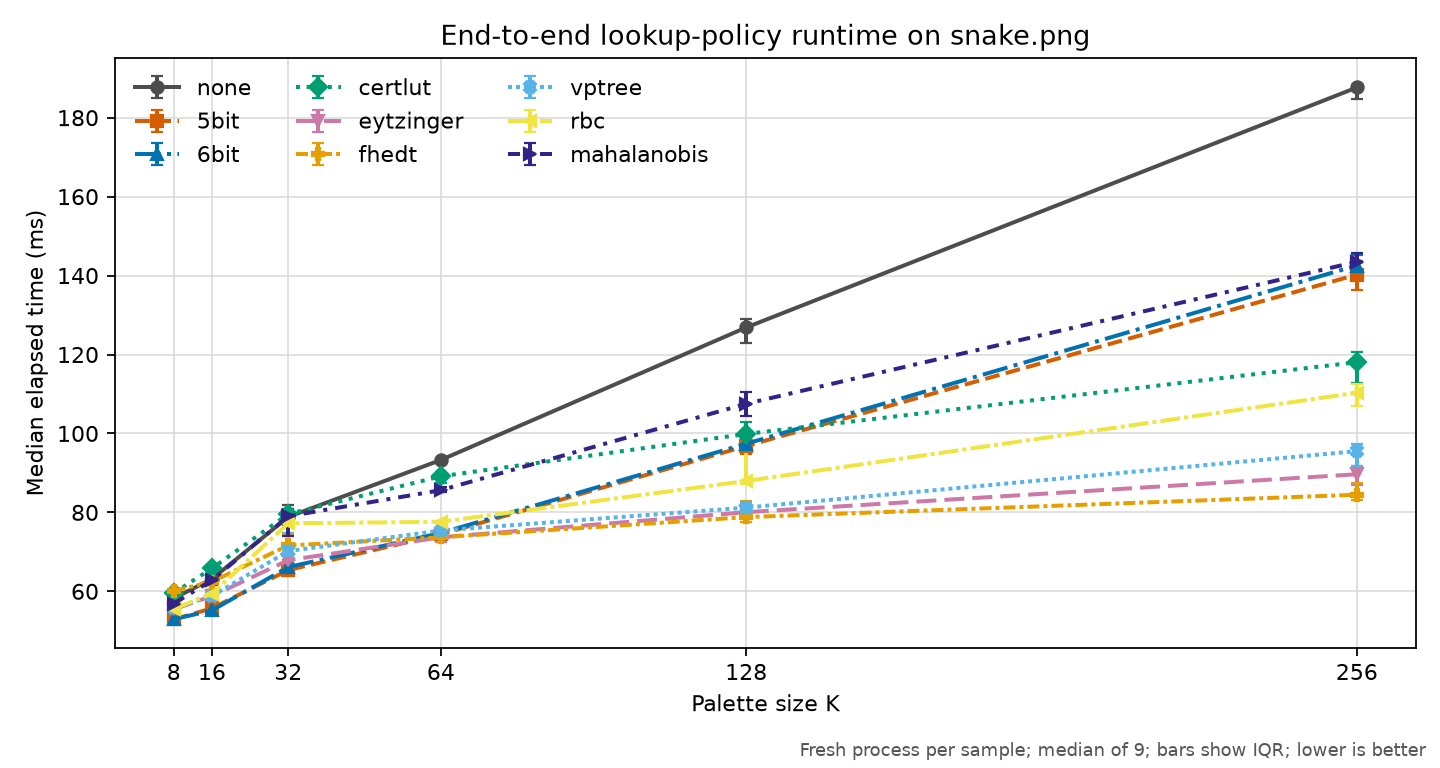

Data behind this chart, as committed beside it:
revision, platform, input, colors, policy, runs, median_seconds, q1_seconds, q3_seconds, min_seconds, max_seconds, speedup_vs_none, command
6c9b478c91f5ac5637519fdcdda10f1d1fe0d49d, macOS-26.5.1-arm64-arm-64bit-Mach-O, images/snake.png, 8, none, 9, 0.05822, 0.05811, 0.05829, 0.05748, 0.05862, 1.0, {img2sixel} --threads=1 --precision=8bit…
6c9b478c91f5ac5637519fdcdda10f1d1fe0d49d, macOS-26.5.1-arm64-arm-64bit-Mach-O, images/snake.png, 8, 5bit, 9, 0.05289, 0.05255, 0.05318, 0.05234, 0.05429, 1.101, {img2sixel} --threads=1 --precision=8bit…
6c9b478c91f5ac5637519fdcdda10f1d1fe0d49d, macOS-26.5.1-arm64-arm-64bit-Mach-O, images/snake.png, 8, 6bit, 9, 0.05294, 0.05271, 0.05325, 0.05212, 0.05491, 1.1, {img2sixel} --threads=1 --precision=8bit…
6c9b478c91f5ac5637519fdcdda10f1d1fe0d49d, macOS-26.5.1-arm64-arm-64bit-Mach-O, images/snake.png, 8, certlut, 9, 0.05958, 0.05917, 0.05978, 0.05889, 0.06143, 0.9773, {img2sixel} --threads=1 --precision=8bit…
6c9b478c91f5ac5637519fdcdda10f1d1fe0d49d, macOS-26.5.1-arm64-arm-64bit-Mach-O, images/snake.png, 8, eytzinger, 9, 0.05545, 0.05539, 0.05573, 0.05517, 0.05591, 1.05, {img2sixel} --threads=1 --precision=8bit…
6c9b478c91f5ac5637519fdcdda10f1d1fe0d49d, macOS-26.5.1-arm64-arm-64bit-Mach-O, images/snake.png, 8, fhedt, 9, 0.0601, 0.06, 0.06043, 0.05993, 0.06131, 0.9687, {img2sixel} --threads=1 --precision=8bit…
6c9b478c91f5ac5637519fdcdda10f1d1fe0d49d, macOS-26.5.1-arm64-arm-64bit-Mach-O, images/snake.png, 8, vptree, 9, 0.05569, 0.05551, 0.05597, 0.05511, 0.0572, 1.045, {img2sixel} --threads=1 --precision=8bit…
6c9b478c91f5ac5637519fdcdda10f1d1fe0d49d, macOS-26.5.1-arm64-arm-64bit-Mach-O, images/snake.png, 8, rbc, 9, 0.05553, 0.0552, 0.05576, 0.05483, 0.05695, 1.049, {img2sixel} --threads=1 --precision=8bit…
6c9b478c91f5ac5637519fdcdda10f1d1fe0d49d, macOS-26.5.1-arm64-arm-64bit-Mach-O, images/snake.png, 8, mahalanobis, 9, 0.05688, 0.05671, 0.05694, 0.05631, 0.05718, 1.024, {img2sixel} --threads=1 --precision=8bit…
6c9b478c91f5ac5637519fdcdda10f1d1fe0d49d, macOS-26.5.1-arm64-arm-64bit-Mach-O, images/snake.png, 16, none, 9, 0.06313, 0.06253, 0.06674, 0.06218, 0.06744, 1.0, {img2sixel} --threads=1 --precision=8bit…
6c9b478c91f5ac5637519fdcdda10f1d1fe0d49d, macOS-26.5.1-arm64-arm-64bit-Mach-O, images/snake.png, 16, 5bit, 9, 0.05571, 0.055, 0.05612, 0.05422, 0.05892, 1.133, {img2sixel} --threads=1 --precision=8bit…
6c9b478c91f5ac5637519fdcdda10f1d1fe0d49d, macOS-26.5.1-arm64-arm-64bit-Mach-O, images/snake.png, 16, 6bit, 9, 0.05516, 0.05503, 0.05667, 0.05476, 0.0585, 1.145, {img2sixel} --threads=1 --precision=8bit…
6c9b478c91f5ac5637519fdcdda10f1d1fe0d49d, macOS-26.5.1-arm64-arm-64bit-Mach-O, images/snake.png, 16, certlut, 9, 0.06581, 0.0655, 0.06616, 0.06485, 0.06929, 0.9593, {img2sixel} --threads=1 --precision=8bit…
6c9b478c91f5ac5637519fdcdda10f1d1fe0d49d, macOS-26.5.1-arm64-arm-64bit-Mach-O, images/snake.png, 16, eytzinger, 9, 0.0588, 0.05835, 0.05933, 0.05763, 0.06133, 1.074, {img2sixel} --threads=1 --precision=8bit…
6c9b478c91f5ac5637519fdcdda10f1d1fe0d49d, macOS-26.5.1-arm64-arm-64bit-Mach-O, images/snake.png, 16, fhedt, 9, 0.06244, 0.06225, 0.06275, 0.06175, 0.06282, 1.011, {img2sixel} --threads=1 --precision=8bit…
6c9b478c91f5ac5637519fdcdda10f1d1fe0d49d, macOS-26.5.1-arm64-arm-64bit-Mach-O, images/snake.png, 16, vptree, 9, 0.05882, 0.0588, 0.05904, 0.05826, 0.05945, 1.073, {img2sixel} --threads=1 --precision=8bit…
6c9b478c91f5ac5637519fdcdda10f1d1fe0d49d, macOS-26.5.1-arm64-arm-64bit-Mach-O, images/snake.png, 16, rbc, 9, 0.05943, 0.05918, 0.06056, 0.05886, 0.06427, 1.062, {img2sixel} --threads=1 --precision=8bit…
6c9b478c91f5ac5637519fdcdda10f1d1fe0d49d, macOS-26.5.1-arm64-arm-64bit-Mach-O, images/snake.png, 16, mahalanobis, 9, 0.0628, 0.06171, 0.0637, 0.06085, 0.06432, 1.005, {img2sixel} --threads=1 --precision=8bit…
6c9b478c91f5ac5637519fdcdda10f1d1fe0d49d, macOS-26.5.1-arm64-arm-64bit-Mach-O, images/snake.png, 32, none, 9, 0.07885, 0.07683, 0.08185, 0.07142, 0.08366, 1.0, {img2sixel} --threads=1 --precision=8bit…
6c9b478c91f5ac5637519fdcdda10f1d1fe0d49d, macOS-26.5.1-arm64-arm-64bit-Mach-O, images/snake.png, 32, 5bit, 9, 0.06539, 0.06394, 0.06805, 0.06041, 0.07065, 1.206, {img2sixel} --threads=1 --precision=8bit…
6c9b478c91f5ac5637519fdcdda10f1d1fe0d49d, macOS-26.5.1-arm64-arm-64bit-Mach-O, images/snake.png, 32, 6bit, 9, 0.06614, 0.06481, 0.06707, 0.06101, 0.07783, 1.192, {img2sixel} --threads=1 --precision=8bit…
6c9b478c91f5ac5637519fdcdda10f1d1fe0d49d, macOS-26.5.1-arm64-arm-64bit-Mach-O, images/snake.png, 32, certlut, 9, 0.07959, 0.0788, 0.08017, 0.0727, 0.08328, 0.9907, {img2sixel} --threads=1 --precision=8bit…
6c9b478c91f5ac5637519fdcdda10f1d1fe0d49d, macOS-26.5.1-arm64-arm-64bit-Mach-O, images/snake.png, 32, eytzinger, 9, 0.06788, 0.06764, 0.06997, 0.06225, 0.07285, 1.162, {img2sixel} --threads=1 --precision=8bit…
6c9b478c91f5ac5637519fdcdda10f1d1fe0d49d, macOS-26.5.1-arm64-arm-64bit-Mach-O, images/snake.png, 32, fhedt, 9, 0.07162, 0.07051, 0.07436, 0.06488, 0.07781, 1.101, {img2sixel} --threads=1 --precision=8bit…
6c9b478c91f5ac5637519fdcdda10f1d1fe0d49d, macOS-26.5.1-arm64-arm-64bit-Mach-O, images/snake.png, 32, vptree, 9, 0.07019, 0.06951, 0.07486, 0.06384, 0.07609, 1.123, {img2sixel} --threads=1 --precision=8bit…
6c9b478c91f5ac5637519fdcdda10f1d1fe0d49d, macOS-26.5.1-arm64-arm-64bit-Mach-O, images/snake.png, 32, rbc, 9, 0.07722, 0.07039, 0.07801, 0.06466, 0.08868, 1.021, {img2sixel} --threads=1 --precision=8bit…
6c9b478c91f5ac5637519fdcdda10f1d1fe0d49d, macOS-26.5.1-arm64-arm-64bit-Mach-O, images/snake.png, 32, mahalanobis, 9, 0.07903, 0.074, 0.08078, 0.06982, 0.1194, 0.9976, {img2sixel} --threads=1 --precision=8bit…
6c9b478c91f5ac5637519fdcdda10f1d1fe0d49d, macOS-26.5.1-arm64-arm-64bit-Mach-O, images/snake.png, 64, none, 9, 0.09328, 0.09302, 0.09334, 0.09119, 0.09741, 1.0, {img2sixel} --threads=1 --precision=8bit…
6c9b478c91f5ac5637519fdcdda10f1d1fe0d49d, macOS-26.5.1-arm64-arm-64bit-Mach-O, images/snake.png, 64, 5bit, 9, 0.07443, 0.07364, 0.07724, 0.07296, 0.09413, 1.253, {img2sixel} --threads=1 --precision=8bit…
6c9b478c91f5ac5637519fdcdda10f1d1fe0d49d, macOS-26.5.1-arm64-arm-64bit-Mach-O, images/snake.png, 64, 6bit, 9, 0.07479, 0.07436, 0.07519, 0.07393, 0.08177, 1.247, {img2sixel} --threads=1 --precision=8bit…
6c9b478c91f5ac5637519fdcdda10f1d1fe0d49d, macOS-26.5.1-arm64-arm-64bit-Mach-O, images/snake.png, 64, certlut, 9, 0.08914, 0.08741, 0.09024, 0.08702, 0.09364, 1.046, {img2sixel} --threads=1 --precision=8bit…
6c9b478c91f5ac5637519fdcdda10f1d1fe0d49d, macOS-26.5.1-arm64-arm-64bit-Mach-O, images/snake.png, 64, eytzinger, 9, 0.07369, 0.07259, 0.07406, 0.07189, 0.0753, 1.266, {img2sixel} --threads=1 --precision=8bit…
6c9b478c91f5ac5637519fdcdda10f1d1fe0d49d, macOS-26.5.1-arm64-arm-64bit-Mach-O, images/snake.png, 64, fhedt, 9, 0.0737, 0.07281, 0.07458, 0.07265, 0.07842, 1.266, {img2sixel} --threads=1 --precision=8bit…
6c9b478c91f5ac5637519fdcdda10f1d1fe0d49d, macOS-26.5.1-arm64-arm-64bit-Mach-O, images/snake.png, 64, vptree, 9, 0.07541, 0.07413, 0.07651, 0.074, 0.07924, 1.237, {img2sixel} --threads=1 --precision=8bit…
6c9b478c91f5ac5637519fdcdda10f1d1fe0d49d, macOS-26.5.1-arm64-arm-64bit-Mach-O, images/snake.png, 64, rbc, 9, 0.07762, 0.07658, 0.07793, 0.07593, 0.08077, 1.202, {img2sixel} --threads=1 --precision=8bit…
6c9b478c91f5ac5637519fdcdda10f1d1fe0d49d, macOS-26.5.1-arm64-arm-64bit-Mach-O, images/snake.png, 64, mahalanobis, 9, 0.08563, 0.0852, 0.08646, 0.08413, 0.08693, 1.089, {img2sixel} --threads=1 --precision=8bit…
6c9b478c91f5ac5637519fdcdda10f1d1fe0d49d, macOS-26.5.1-arm64-arm-64bit-Mach-O, images/snake.png, 128, none, 9, 0.1269, 0.123, 0.1289, 0.1224, 0.1377, 1.0, {img2sixel} --threads=1 --precision=8bit…
6c9b478c91f5ac5637519fdcdda10f1d1fe0d49d, macOS-26.5.1-arm64-arm-64bit-Mach-O, images/snake.png, 128, 5bit, 9, 0.09682, 0.09481, 0.09944, 0.09385, 0.1061, 1.31, {img2sixel} --threads=1 --precision=8bit…
6c9b478c91f5ac5637519fdcdda10f1d1fe0d49d, macOS-26.5.1-arm64-arm-64bit-Mach-O, images/snake.png, 128, 6bit, 9, 0.09739, 0.09677, 0.09889, 0.09554, 0.1055, 1.302, {img2sixel} --threads=1 --precision=8bit…
6c9b478c91f5ac5637519fdcdda10f1d1fe0d49d, macOS-26.5.1-arm64-arm-64bit-Mach-O, images/snake.png, 128, certlut, 9, 0.09988, 0.09814, 0.103, 0.09782, 0.1054, 1.27, {img2sixel} --threads=1 --precision=8bit…
6c9b478c91f5ac5637519fdcdda10f1d1fe0d49d, macOS-26.5.1-arm64-arm-64bit-Mach-O, images/snake.png, 128, eytzinger, 9, 0.08005, 0.07947, 0.08081, 0.07806, 0.08308, 1.585, {img2sixel} --threads=1 --precision=8bit…
6c9b478c91f5ac5637519fdcdda10f1d1fe0d49d, macOS-26.5.1-arm64-arm-64bit-Mach-O, images/snake.png, 128, fhedt, 9, 0.07881, 0.07761, 0.08291, 0.07592, 0.08569, 1.61, {img2sixel} --threads=1 --precision=8bit…
6c9b478c91f5ac5637519fdcdda10f1d1fe0d49d, macOS-26.5.1-arm64-arm-64bit-Mach-O, images/snake.png, 128, vptree, 9, 0.08121, 0.07933, 0.08258, 0.07884, 0.09207, 1.562, {img2sixel} --threads=1 --precision=8bit…
6c9b478c91f5ac5637519fdcdda10f1d1fe0d49d, macOS-26.5.1-arm64-arm-64bit-Mach-O, images/snake.png, 128, rbc, 9, 0.08795, 0.08724, 0.09721, 0.08622, 0.1011, 1.442, {img2sixel} --threads=1 --precision=8bit…
6c9b478c91f5ac5637519fdcdda10f1d1fe0d49d, macOS-26.5.1-arm64-arm-64bit-Mach-O, images/snake.png, 128, mahalanobis, 9, 0.1075, 0.1045, 0.1104, 0.1022, 0.1163, 1.18, {img2sixel} --threads=1 --precision=8bit…
6c9b478c91f5ac5637519fdcdda10f1d1fe0d49d, macOS-26.5.1-arm64-arm-64bit-Mach-O, images/snake.png, 256, none, 9, 0.1876, 0.1847, 0.1883, 0.1776, 0.1936, 1.0, {img2sixel} --threads=1 --precision=8bit…
6c9b478c91f5ac5637519fdcdda10f1d1fe0d49d, macOS-26.5.1-arm64-arm-64bit-Mach-O, images/snake.png, 256, 5bit, 9, 0.1402, 0.1363, 0.1438, 0.1294, 0.1465, 1.338, {img2sixel} --threads=1 --precision=8bit…
6c9b478c91f5ac5637519fdcdda10f1d1fe0d49d, macOS-26.5.1-arm64-arm-64bit-Mach-O, images/snake.png, 256, 6bit, 9, 0.1425, 0.1398, 0.1453, 0.132, 0.1511, 1.316, {img2sixel} --threads=1 --precision=8bit…
6c9b478c91f5ac5637519fdcdda10f1d1fe0d49d, macOS-26.5.1-arm64-arm-64bit-Mach-O, images/snake.png, 256, certlut, 9, 0.118, 0.1128, 0.1207, 0.1068, 0.1241, 1.59, {img2sixel} --threads=1 --precision=8bit…
6c9b478c91f5ac5637519fdcdda10f1d1fe0d49d, macOS-26.5.1-arm64-arm-64bit-Mach-O, images/snake.png, 256, eytzinger, 9, 0.08966, 0.08696, 0.09187, 0.0817, 0.09376, 2.093, {img2sixel} --threads=1 --precision=8bit…
6c9b478c91f5ac5637519fdcdda10f1d1fe0d49d, macOS-26.5.1-arm64-arm-64bit-Mach-O, images/snake.png, 256, fhedt, 9, 0.08447, 0.08309, 0.08732, 0.07739, 0.08845, 2.221, {img2sixel} --threads=1 --precision=8bit…
6c9b478c91f5ac5637519fdcdda10f1d1fe0d49d, macOS-26.5.1-arm64-arm-64bit-Mach-O, images/snake.png, 256, vptree, 9, 0.09553, 0.09174, 0.0974, 0.08329, 0.09943, 1.964, {img2sixel} --threads=1 --precision=8bit…
6c9b478c91f5ac5637519fdcdda10f1d1fe0d49d, macOS-26.5.1-arm64-arm-64bit-Mach-O, images/snake.png, 256, rbc, 9, 0.1103, 0.107, 0.1126, 0.09986, 0.1182, 1.701, {img2sixel} --threads=1 --precision=8bit…
6c9b478c91f5ac5637519fdcdda10f1d1fe0d49d, macOS-26.5.1-arm64-arm-64bit-Mach-O, images/snake.png, 256, mahalanobis, 9, 0.1435, 0.1397, 0.1457, 0.1318, 0.1495, 1.308, {img2sixel} --threads=1 --precision=8bit…
